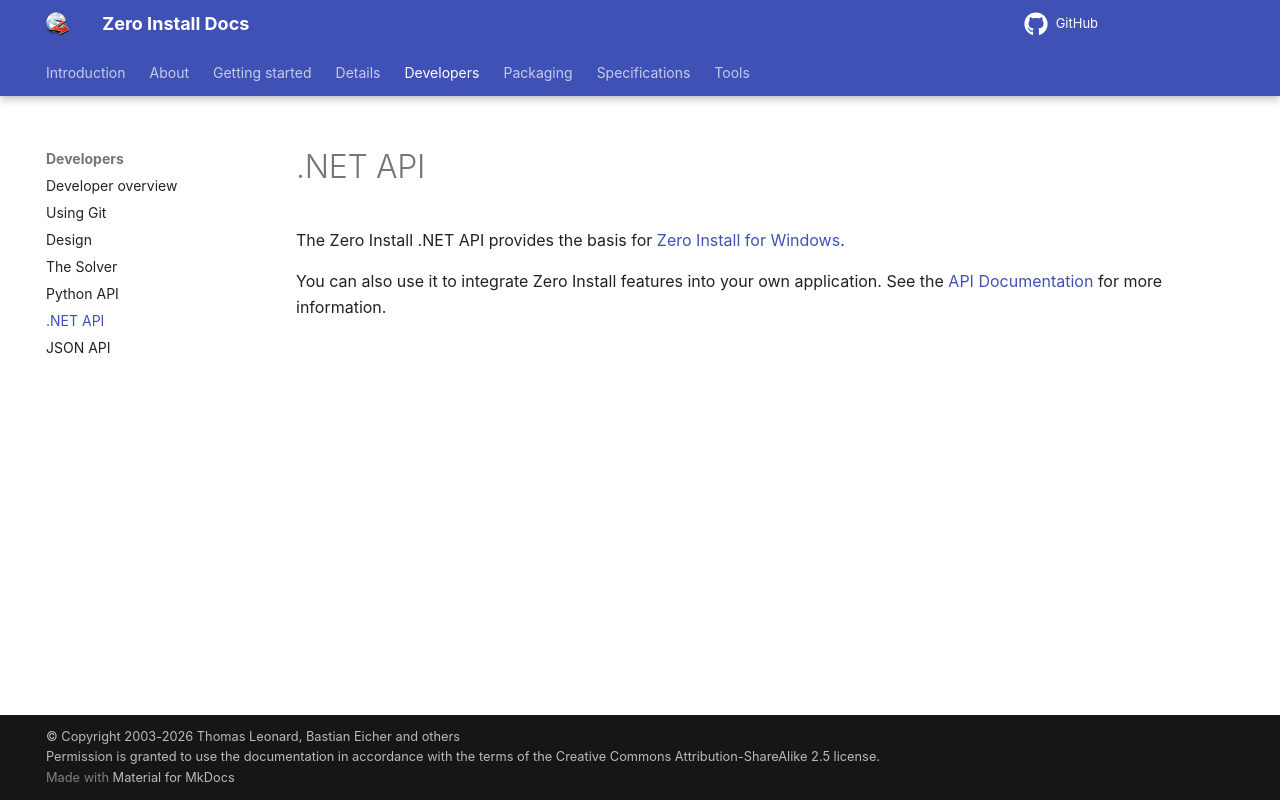

repository: 0install/docs · page: developers/dotnet-api/index.html · generator: mkdocs

# .NET API

The Zero Install .NET API provides the basis for [Zero Install for Windows](../details/windows.md).

You can also use it to integrate Zero Install features into your own application. See the [API Documentation](https://dotnet.0install.net) for more information.
